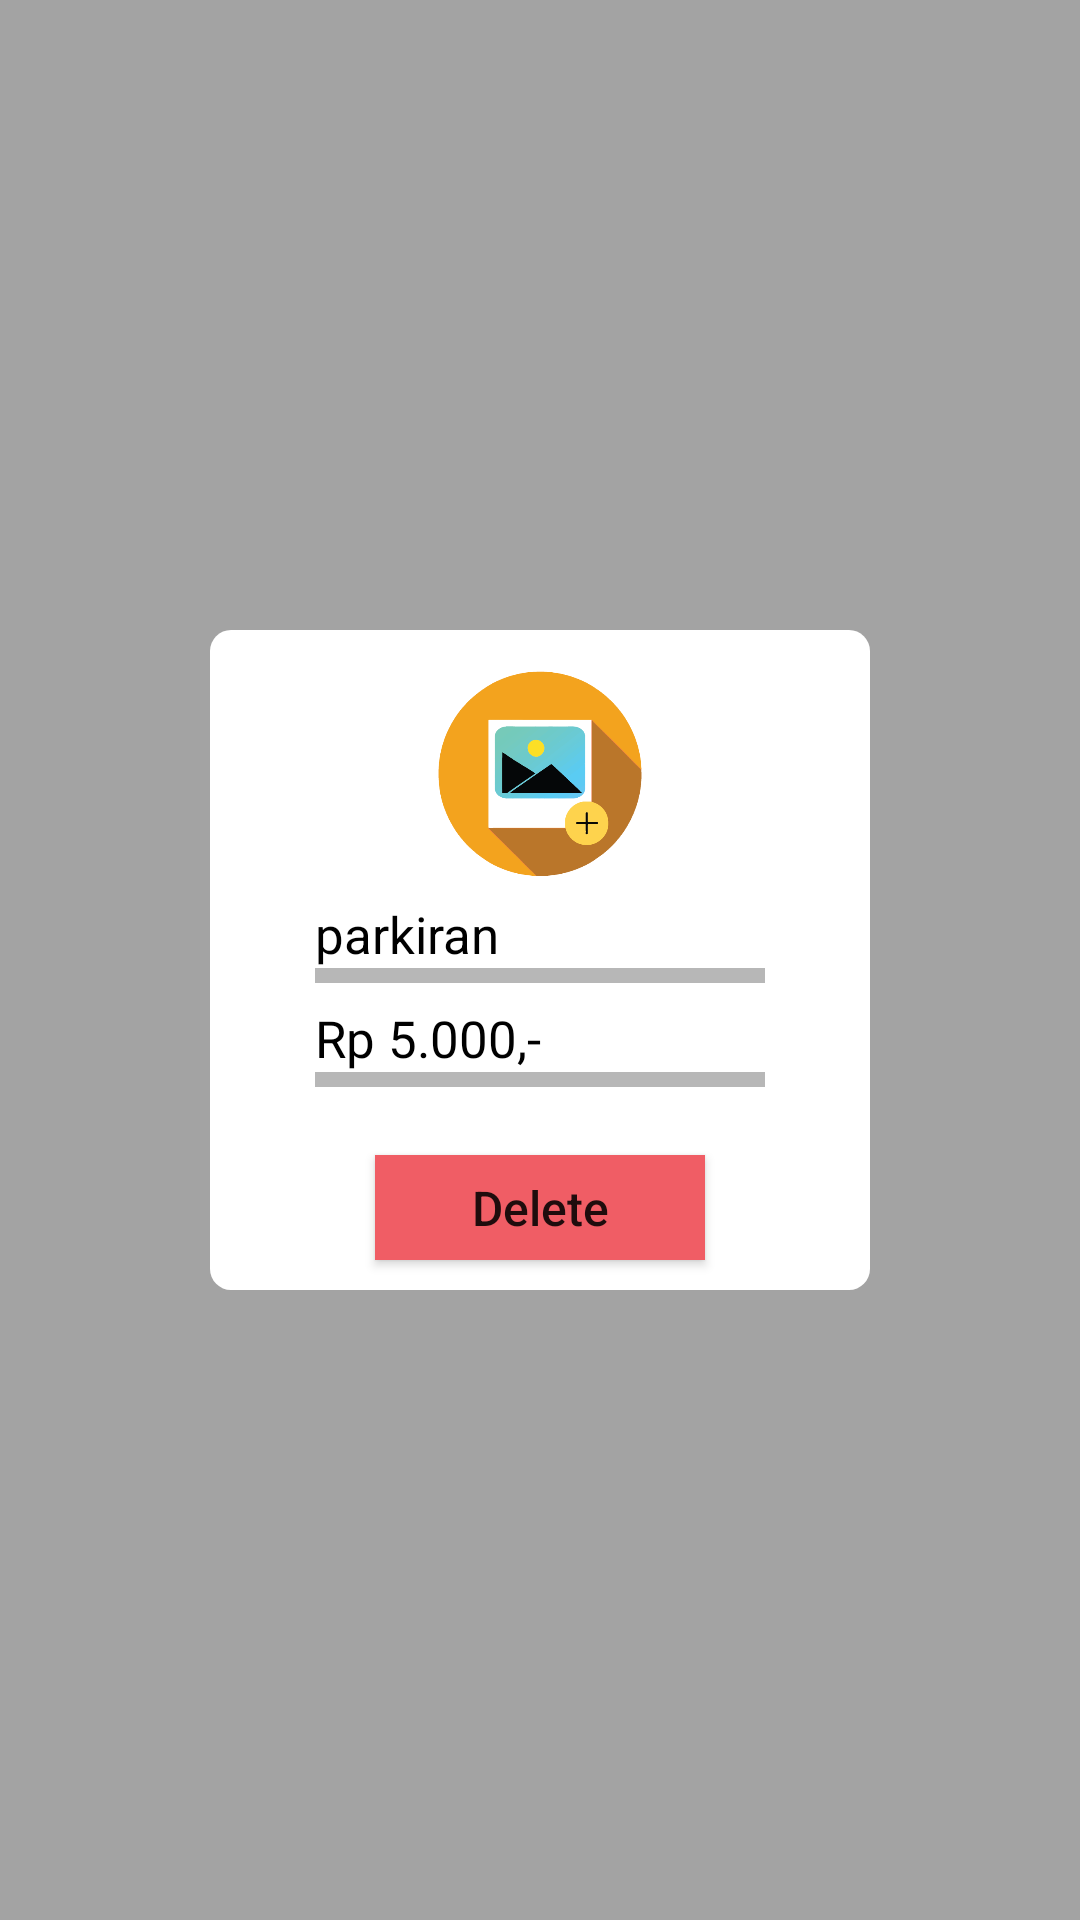

This screen was rendered from an Android layout file. Write that file and the resources it references.
<!-- AndroidManifest.xml: application theme AppTheme -->
<!-- res/layout/delete_quick_button.xml -->
<?xml version="1.0" encoding="utf-8"?>
<RelativeLayout xmlns:android="http://schemas.android.com/apk/res/android"
    android:layout_width="match_parent"
    android:layout_height="match_parent"
    android:background="#59000000"
    android:id="@+id/background_delete_quick">

    <RelativeLayout
        android:layout_width="220dp"
        android:layout_height="220dp"
        android:background="@drawable/shape_aktivitas"
        android:layout_centerInParent="true">

        <ImageView
            android:layout_width="70dp"
            android:layout_height="70dp"
            android:layout_centerHorizontal="true"
            android:layout_marginTop="13dp"
            android:src="@drawable/icon_add"
            android:id="@+id/img_icon_delete_quick"/>
        <TextView
            android:layout_width="wrap_content"
            android:layout_height="wrap_content"
            android:layout_marginTop="7dp"
            android:id="@+id/txt_nama_delete_quick"
            android:layout_alignLeft="@+id/view3"
            android:layout_below="@+id/img_icon_delete_quick"
            android:text="parkiran"
            android:textColor="@android:color/black"
            android:textSize="17sp"/>
        <View
            android:layout_width="150dp"
            android:id="@id/view3"
            android:layout_height="5dp"
            android:background="#b7b7b7"
            android:layout_below="@+id/txt_nama_delete_quick"
            android:layout_centerHorizontal="true"/>
        <TextView
            android:layout_width="wrap_content"
            android:layout_height="wrap_content"
            android:layout_marginTop="7dp"
            android:layout_below="@id/view3"
            android:text="Rp 5.000,-"
            android:textColor="@android:color/black"
            android:textSize="17sp"
            android:layout_alignLeft="@+id/view4"
            android:id="@+id/txt_nominal_delete_quick"/>
        <View
            android:layout_width="150dp"
            android:layout_height="5dp"
            android:background="#b7b7b7"
            android:layout_below="@+id/txt_nominal_delete_quick"
            android:layout_centerHorizontal="true"
            android:id="@+id/view4"/>

        <Button
            android:layout_width="110dp"
            android:layout_height="35dp"
            android:background="#f05d65"
            android:layout_centerHorizontal="true"
            android:layout_alignParentBottom="true"
            android:layout_marginBottom="10dp"
            android:text="Delete"
            android:textSize="16sp"
            android:textAllCaps="false"
            android:id="@+id/btn_delete_quick"/>

    </RelativeLayout>



</RelativeLayout>
<!-- resources referenced by this layout -->
<resources>
  <!-- drawable icon_add: png bitmap (drawable, 25976 bytes) -->
  <!-- drawable shape_aktivitas (drawable) -->
  <?xml version="1.0" encoding="utf-8"?>
  <shape xmlns:android="http://schemas.android.com/apk/res/android"
      android:shape="rectangle">
  
      <solid
          android:color="@android:color/white"
          />
  
      <corners
          android:bottomLeftRadius="7dp"
          android:bottomRightRadius="7dp"
          android:topLeftRadius="7dp"
          android:topRightRadius="7dp" />
  
  </shape>
  <style name="AppTheme" parent="Theme.AppCompat.Light.NoActionBar">
          
          <item name="colorPrimary">@color/colorPrimary</item>
          <item name="colorPrimaryDark">@color/colorOverflow</item>
          <item name="colorAccent">@color/colorAccent</item>
      </style>
  <color name="colorPrimary">#f2a30e</color>
  <color name="colorOverflow">#A600857e</color>
  <color name="colorAccent">#FF4081</color>
</resources>
